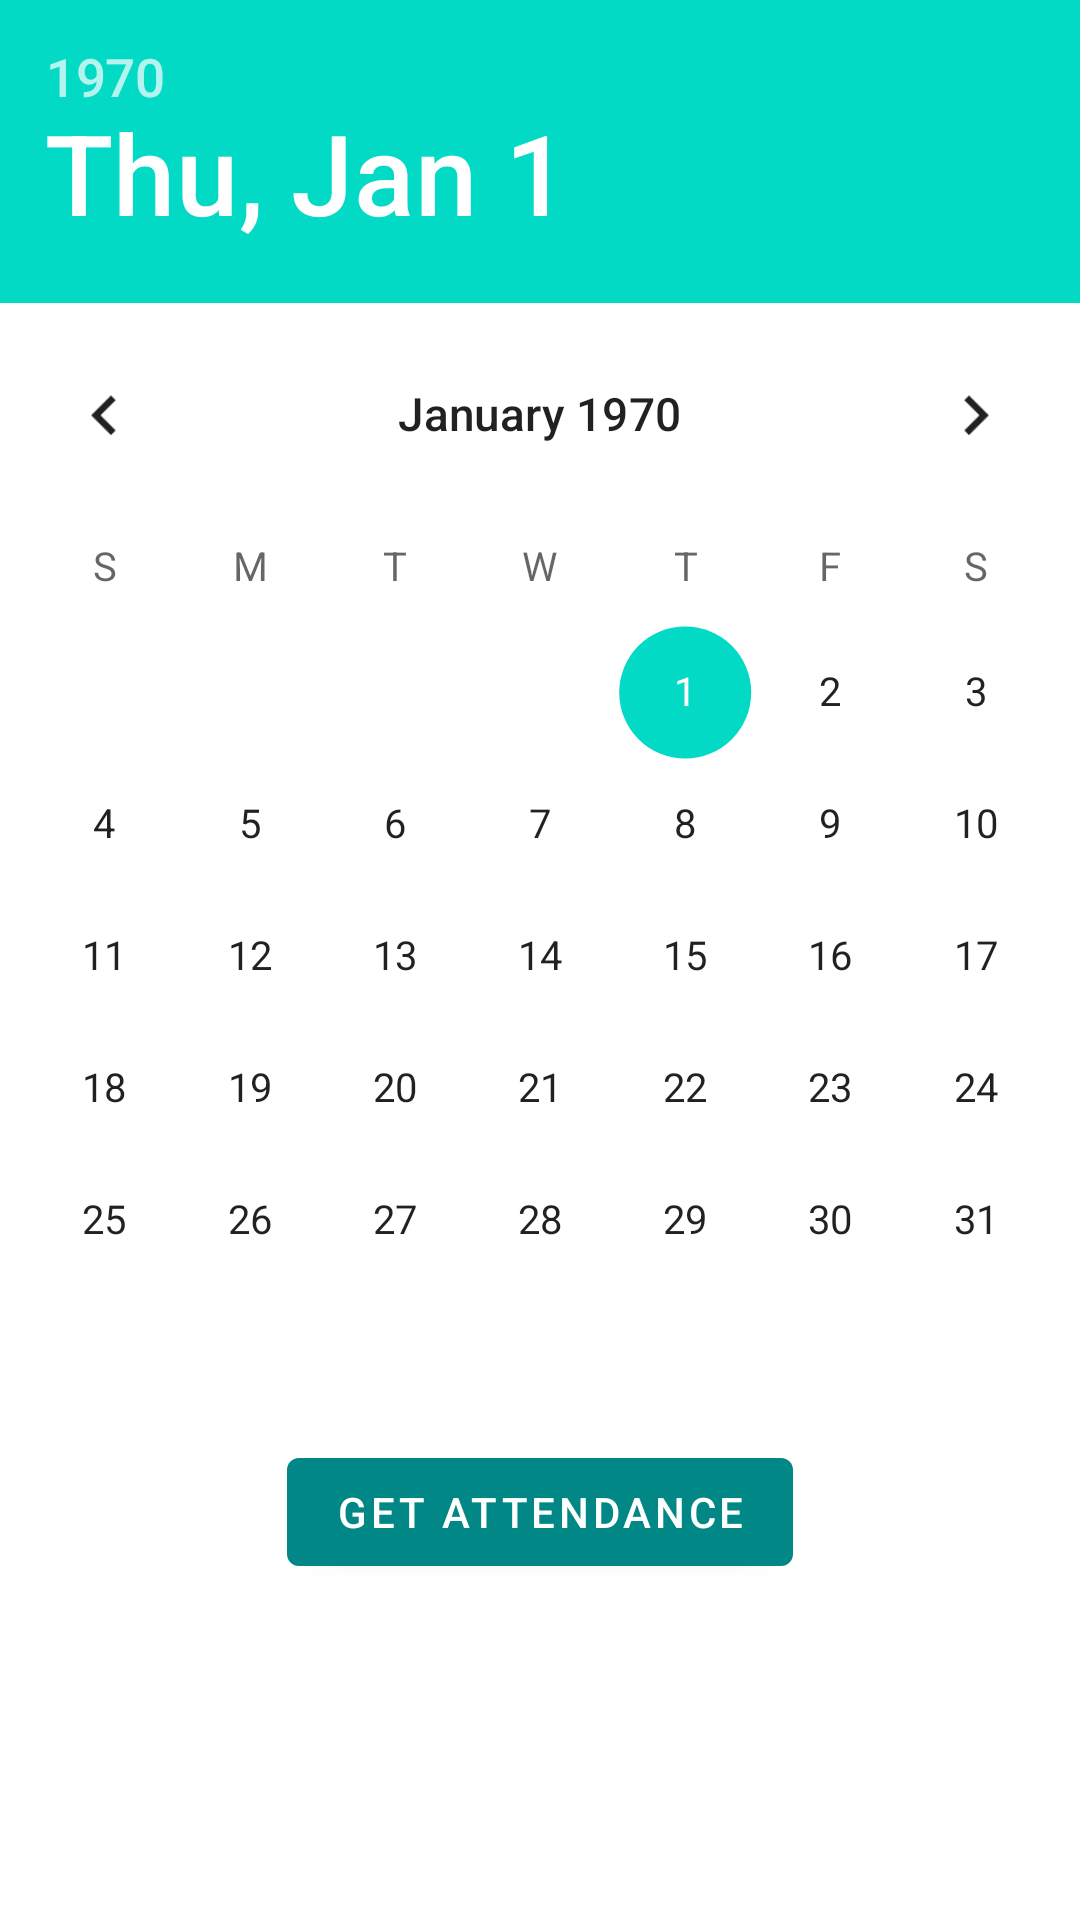

Reconstruct the res/layout file that produces this screen, plus the resources it refers to.
<!-- AndroidManifest.xml: application theme Theme.AtTask -->
<!-- res/layout/fragment_attendance.xml -->
<?xml version="1.0" encoding="utf-8"?>
<FrameLayout xmlns:android="http://schemas.android.com/apk/res/android"
    xmlns:tools="http://schemas.android.com/tools"
    android:layout_width="match_parent"
    android:layout_height="match_parent"
    tools:context=".ui.attendance.AttendanceFragment">

    
    <LinearLayout
        android:layout_width="match_parent"
        android:layout_height="wrap_content"
        android:gravity="center"
        android:orientation="vertical">

        <DatePicker
            android:id="@+id/datepicker"
            android:layout_width="wrap_content"
            android:layout_height="440dp"
            android:layout_alignParentTop="true"
            android:layout_centerHorizontal="true"
            android:layout_gravity="center"
            android:layout_marginTop="20dp"
            android:scaleX="1.1"
            android:scaleY="1.1" />

        <Button
            android:id="@+id/button1"
            android:layout_width="wrap_content"
            android:layout_height="wrap_content"
            android:layout_below="@+id/datePicker1"
            android:layout_marginTop="20dp"
            android:text="Get Attendance" />

        <LinearLayout
        android:layout_width="match_parent"
        android:layout_height="wrap_content">
            <TextView

                android:id="@+id/timeIn"
                android:layout_width="match_parent"
                android:layout_height="wrap_content"
                android:layout_below="@+id/button1"
                android:layout_marginTop="10dp"
                android:textAlignment="center"
                android:textStyle="bold"
                android:text=""
                android:textSize="18dp"/>
        </LinearLayout>

        <LinearLayout
        android:layout_width="match_parent"
        android:layout_height="wrap_content">
            <TextView

                android:id="@+id/timeOut"
                android:layout_width="match_parent"
                android:layout_height="wrap_content"
                android:layout_below="@+id/button1"
                android:layout_marginTop="10dp"
                android:textAlignment="center"
                android:textStyle="bold"
                android:text=""
                android:textSize="18dp"/>
        </LinearLayout>

    </LinearLayout>



</FrameLayout>
<!-- resources referenced by this layout -->
<resources>
  <style name="Theme.AtTask" parent="Theme.MaterialComponents.DayNight.DarkActionBar">
          
          <item name="colorPrimary">@color/teal_700</item>
          <item name="colorPrimaryVariant">@color/purple_700</item>
          <item name="colorOnPrimary">@color/white</item>
          
          <item name="colorSecondary">@color/teal_200</item>
          <item name="colorSecondaryVariant">@color/teal_700</item>
          <item name="colorOnSecondary">@color/black</item>
          
          <item name="android:statusBarColor">?attr/colorPrimaryVariant</item>
          
      </style>
  <color name="teal_700">#FF018786</color>
  <color name="purple_700">#FF3700B3</color>
  <color name="white">#FFFFFFFF</color>
  <color name="teal_200">#FF03DAC5</color>
  <color name="black">#000000</color>
</resources>
